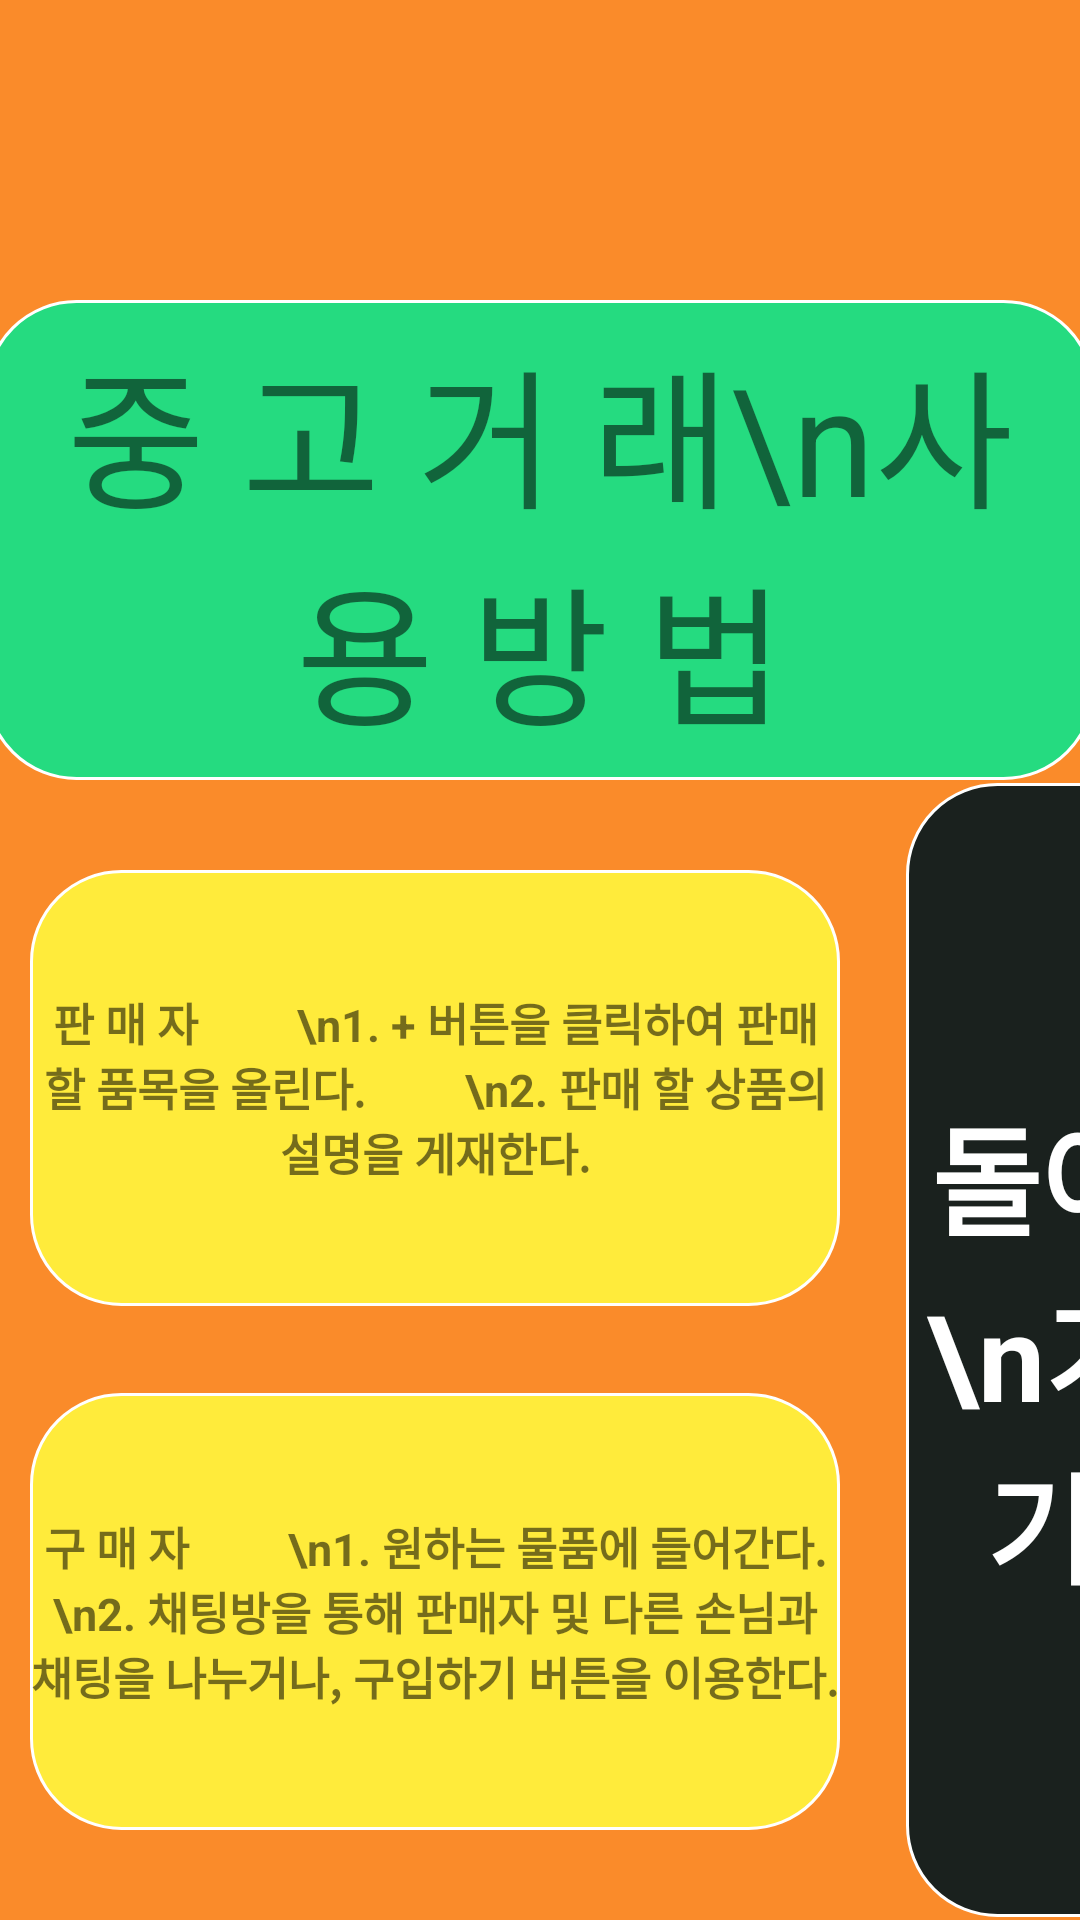

Produce the Android XML layout that renders to this screen, including the resource entries it uses.
<!-- AndroidManifest.xml: application theme Theme.ShopProject -->
<!-- res/layout/manual.xml -->
<?xml version="1.0" encoding="utf-8"?>
<LinearLayout xmlns:android="http://schemas.android.com/apk/res/android"
    xmlns:app="http://schemas.android.com/apk/res-auto"
    xmlns:tools="http://schemas.android.com/tools"
    android:layout_width="match_parent"
    android:layout_height="match_parent"
    tools:context=".MainActivity"
    android:orientation="vertical"
    android:background="@color/mainbackground">




    <TextView
        android:layout_width="match_parent"
        android:layout_height="100dp"
        ></TextView>

    <TextView

        android:layout_width="370dp"
        android:layout_height="160dp"
        android:text="중 고 거 래\n사 용 방 법"
        android:textSize="50dp"
        android:gravity="center"
        android:layout_gravity="center"
        android:background="@drawable/titleview"

        >
    </TextView>


    <LinearLayout
        android:layout_width="match_parent"
        android:layout_height="match_parent"
        android:orientation="horizontal">
    <LinearLayout
        android:layout_width="282dp"
        android:layout_height="match_parent"
        android:orientation="vertical">

        <TextView
            android:layout_marginBottom="5dp"
            android:layout_marginTop="30dp"
            android:id="@+id/seller"
            android:layout_width="270dp"
            android:layout_height="0dp"
            android:layout_marginRight="50dp"
            android:background="@drawable/yellow_round_square"
            android:bufferType="spannable"
            android:gravity="center"
            android:text="판 매 자
        \n1. + 버튼을 클릭하여 판매 할 품목을 올린다.
        \n2. 판매 할 상품의 설명을 게재한다."
            android:textSize="15dp"
            android:layout_weight="1"
            android:layout_marginLeft="10dp"
            android:textStyle="bold"


            >

        </TextView>

        <TextView
            android:layout_width="wrap_content"
            android:layout_height="wrap_content">

        </TextView>


        <TextView
            android:layout_marginTop="5dp"
            android:layout_marginBottom="30dp"
            android:layout_marginLeft="10dp"
            android:layout_weight="1"
            android:id="@+id/buyer"
            android:layout_width="270dp"
            android:layout_height="0dp"
            android:layout_marginRight="50dp"
            android:background="@drawable/yellow_round_square"
            android:bufferType="spannable"
            android:gravity="center"
            android:text="구 매 자
        \n1. 원하는 물품에 들어간다.
        \n2. 채팅방을 통해 판매자 및 다른 손님과 채팅을 나누거나, 구입하기 버튼을 이용한다."
            android:textSize="15dp"
            android:textStyle="bold"
            ></TextView>

    </LinearLayout>

        <TextView
            android:id="@+id/back"
            android:layout_width="90dp"
            android:layout_height="378dp"
            android:layout_gravity="center"
            android:text="돌아\n가기"
            android:layout_marginLeft="20dp"
            android:gravity="center"
            android:textSize="40dp"
            android:background="@drawable/back"
            android:textColor="@color/white"
            android:textStyle="bold"
            >

        </TextView>
    </LinearLayout>



</LinearLayout>
<!-- resources referenced by this layout -->
<resources>
  <color name="mainbackground">#fa8b2a</color>
  <color name="white">#FFFFFFFF</color>
  <!-- drawable back (drawable) -->
  <?xml version="1.0" encoding="utf-8"?>
  <shape xmlns:android="http://schemas.android.com/apk/res/android"
      android:shape="rectangle" >
      <solid android:color="#1a211e"/>
      <corners android:bottomRightRadius="30dp"
          android:bottomLeftRadius="30dp"
          android:topLeftRadius="30dp"
          android:topRightRadius="30dp"/>
      <stroke
          android:width="1dp"
          android:color="@color/colorWhite" />
  </shape>
  <!-- drawable titleview (drawable) -->
  <?xml version="1.0" encoding="utf-8"?>
  <shape xmlns:android="http://schemas.android.com/apk/res/android"
      android:shape="rectangle" >
      <solid android:color="@color/titlebackground"/>
      <corners android:bottomRightRadius="30dp"
          android:bottomLeftRadius="30dp"
          android:topLeftRadius="30dp"
          android:topRightRadius="30dp"/>
      <stroke
          android:width="1dp"
          android:color="@color/colorWhite" />
  </shape>
  <!-- drawable yellow_round_square (drawable) -->
  <?xml version="1.0" encoding="utf-8"?>
  <shape xmlns:android="http://schemas.android.com/apk/res/android"
      android:shape="rectangle" >
      <solid android:color="@color/yellow"/>
      <corners android:bottomRightRadius="30dp"
          android:bottomLeftRadius="30dp"
          android:topLeftRadius="30dp"
          android:topRightRadius="30dp"/>
      <stroke
          android:width="1dp"
          android:color="@color/colorWhite" />
  </shape>
  <style name="Theme.ShopProject" parent="Theme.AppCompat.DayNight.NoActionBar">
          
          <item name="colorPrimary">@color/purple_500</item>
          <item name="colorPrimaryVariant">@color/purple_700</item>
          <item name="colorOnPrimary">@color/white</item>
          
          <item name="colorSecondary">@color/teal_200</item>
          <item name="colorSecondaryVariant">@color/teal_700</item>
          <item name="colorOnSecondary">@color/black</item>
          
          <item name="android:statusBarColor" tools:targetApi="l">?attr/colorPrimaryVariant</item>
          
      </style>
  <color name="colorWhite">#FFFFFFFF</color>
  <color name="titlebackground">#25db80</color>
  <color name="yellow">#FFEB3B</color>
  <color name="purple_500">#FF6200EE</color>
  <color name="purple_700">#FF3700B3</color>
  <color name="teal_200">#FF03DAC5</color>
  <color name="teal_700">#FF018786</color>
  <color name="black">#FF000000</color>
</resources>
